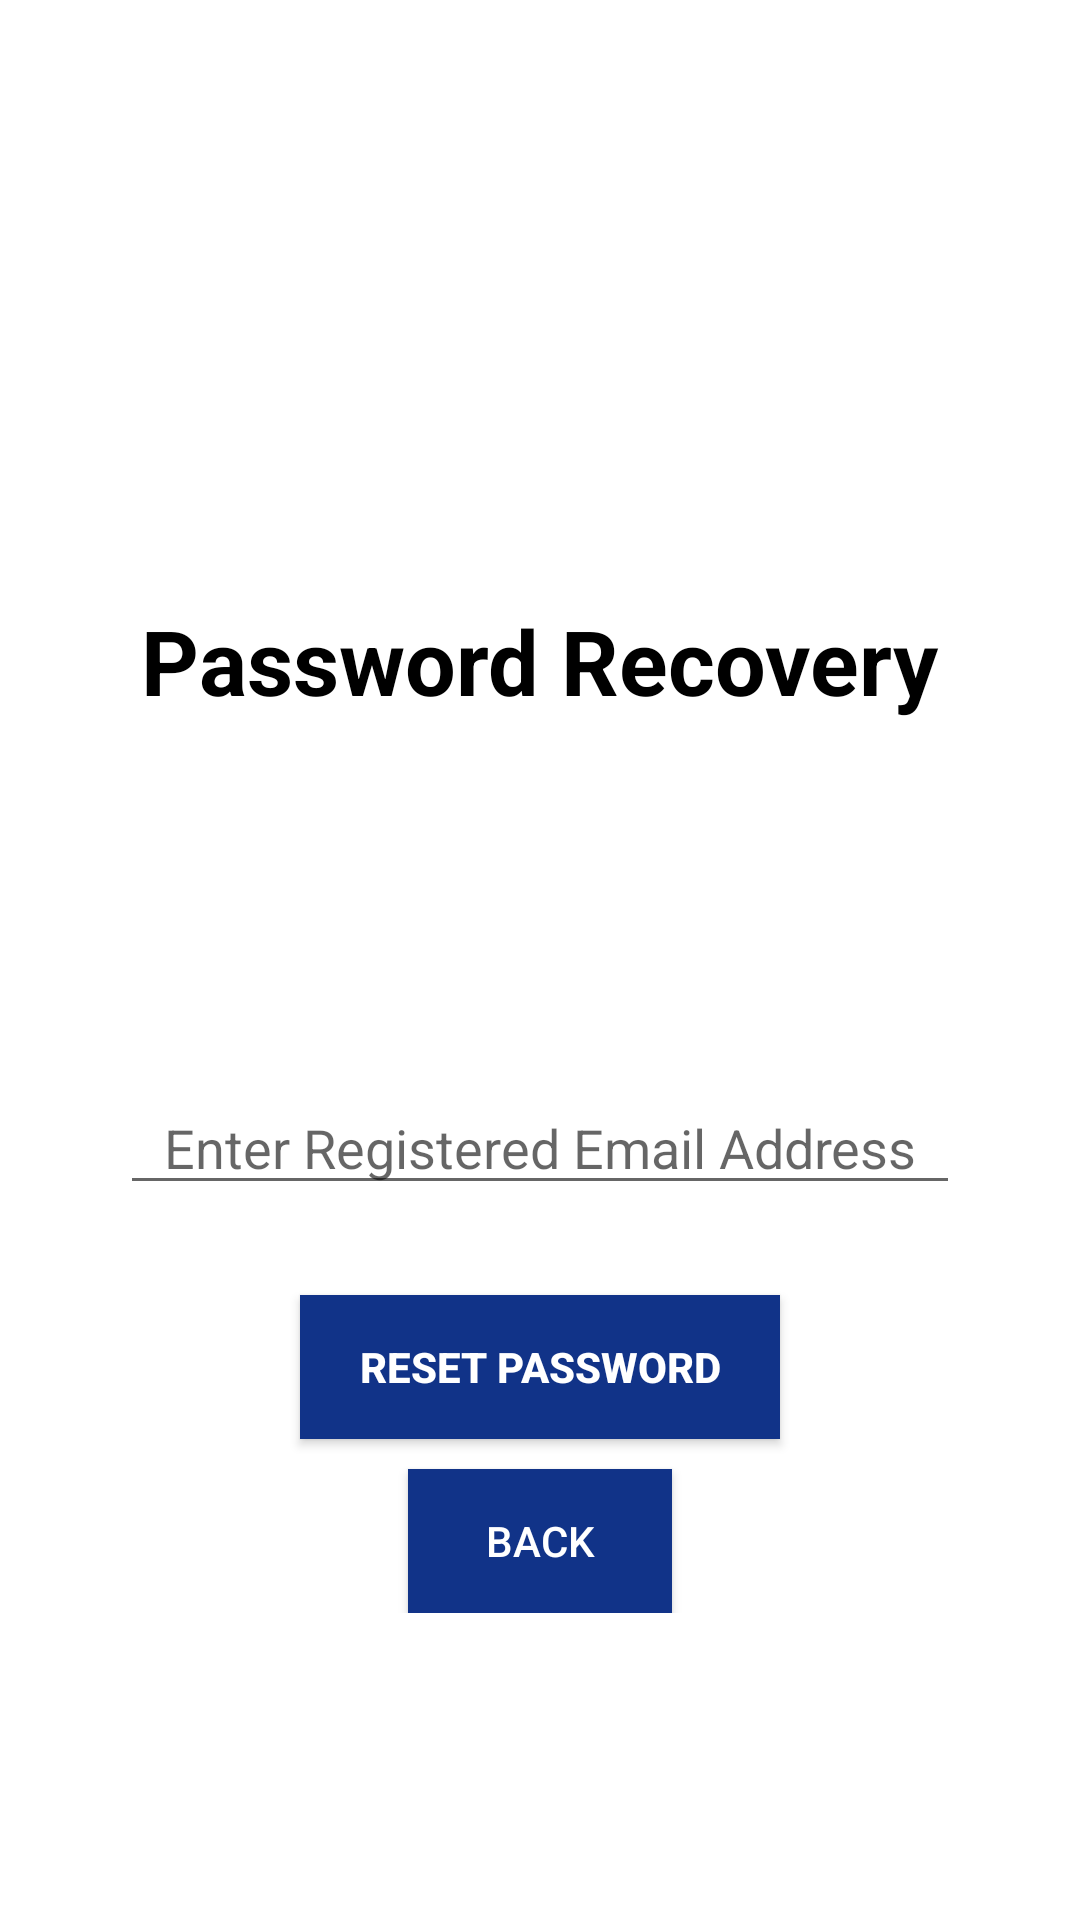

Here is an Android app screen rendered from its layout file. Give the layout XML and the strings, colors and styles it references.
<!-- AndroidManifest.xml: application theme AppTheme.Launcher -->
<!-- res/layout/activity_password_reset.xml -->
<?xml version="1.0" encoding="utf-8"?>
<LinearLayout xmlns:android="http://schemas.android.com/apk/res/android"
    xmlns:app="http://schemas.android.com/apk/res-auto"
    xmlns:tools="http://schemas.android.com/tools"
    android:layout_width="match_parent"
    android:layout_height="match_parent"
    android:background="#ffffff"
    tools:context=".PasswordReset">


    <LinearLayout
        android:layout_width="match_parent"
        android:layout_height="wrap_content"
        android:layout_marginTop="200dp"
        android:gravity="center"
        android:orientation="vertical" >


            <TextView
                android:layout_width="wrap_content"
                android:layout_height="wrap_content"
                android:text="Password Recovery"
                android:layout_marginBottom="100dp"
                android:textStyle="bold"
                android:textColor="#000000"
                android:textSize="30sp"/>

            <EditText
                android:id="@+id/email"
                android:layout_width="match_parent"
                android:layout_height="wrap_content"
                android:layout_marginBottom="10dp"
                android:layout_marginTop="20dp"
                android:textAlignment="center"
                android:hint="Enter Registered Email Address"
                android:inputType="textEmailAddress"
                android:layout_marginRight="40dp"
                android:layout_marginLeft="40dp" />


        

        <Button
            android:id="@+id/resetBtn"
            android:layout_width="160dp"
            android:layout_height="wrap_content"
            android:layout_marginTop="20dp"
            android:background="#113388"
            android:text="Reset Password"
            android:textStyle="bold"
            android:textColor="#ffffff" />

        <Button
            android:id="@+id/backBtn"
            android:layout_width="wrap_content"
            android:layout_height="wrap_content"
            android:layout_marginTop="10dp"
            android:background="#113388"
            android:text="Back"
            android:textColor="#ffffff" />


    <ProgressBar
        android:id="@+id/progressBar"
        android:layout_width="30dp"
        android:layout_height="30dp"
        android:layout_gravity="center|bottom"
        android:layout_marginBottom="20dp"
        android:visibility="gone" />

</LinearLayout>
</LinearLayout>
<!-- resources referenced by this layout -->
<resources>
  <style name="AppTheme.Launcher" parent="Theme.AppCompat.Light.NoActionBar">
          <item name="android:windowBackground">@drawable/splash_screen</item>
      </style>
  <!-- drawable splash_screen (drawable) -->
  <?xml version="1.0" encoding="utf-8"?>
  <layer-list xmlns:android="http://schemas.android.com/apk/res/android">
  
  
      <item>
          <color android:color="#ffffff"></color>
      </item>
  
      <item
          android:width="250dp"
          android:height="250dp"
          android:drawable="@drawable/splash"
          android:gravity="center_horizontal|center_vertical" />
  
  </layer-list>
  <!-- drawable splash: png bitmap (drawable-v24, 198976 bytes) -->
</resources>
